Photos from the image-classification dataset "fastener_sorter_cls" in the GitHub repository gyaneshpatil23-cmd/fastner-sorting-machine. Its 6 classes are: bolt, no fastener, nut, rivet, screw, washer.

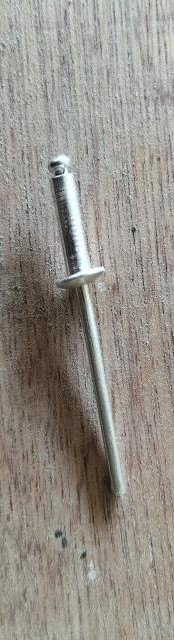
Label: rivet

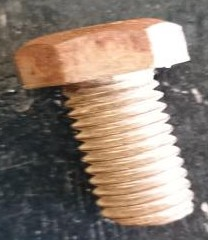
Label: bolt

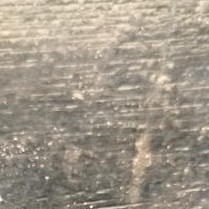
Label: no fastener

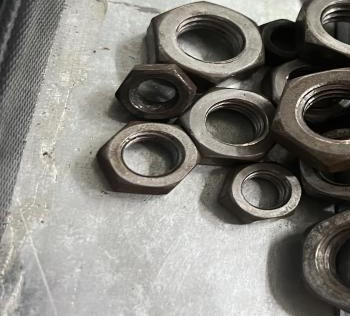
Label: nut

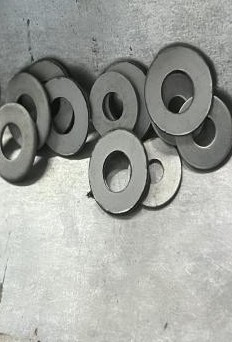
Label: washer

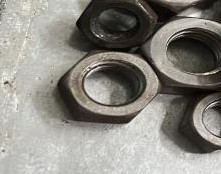
Label: nut
